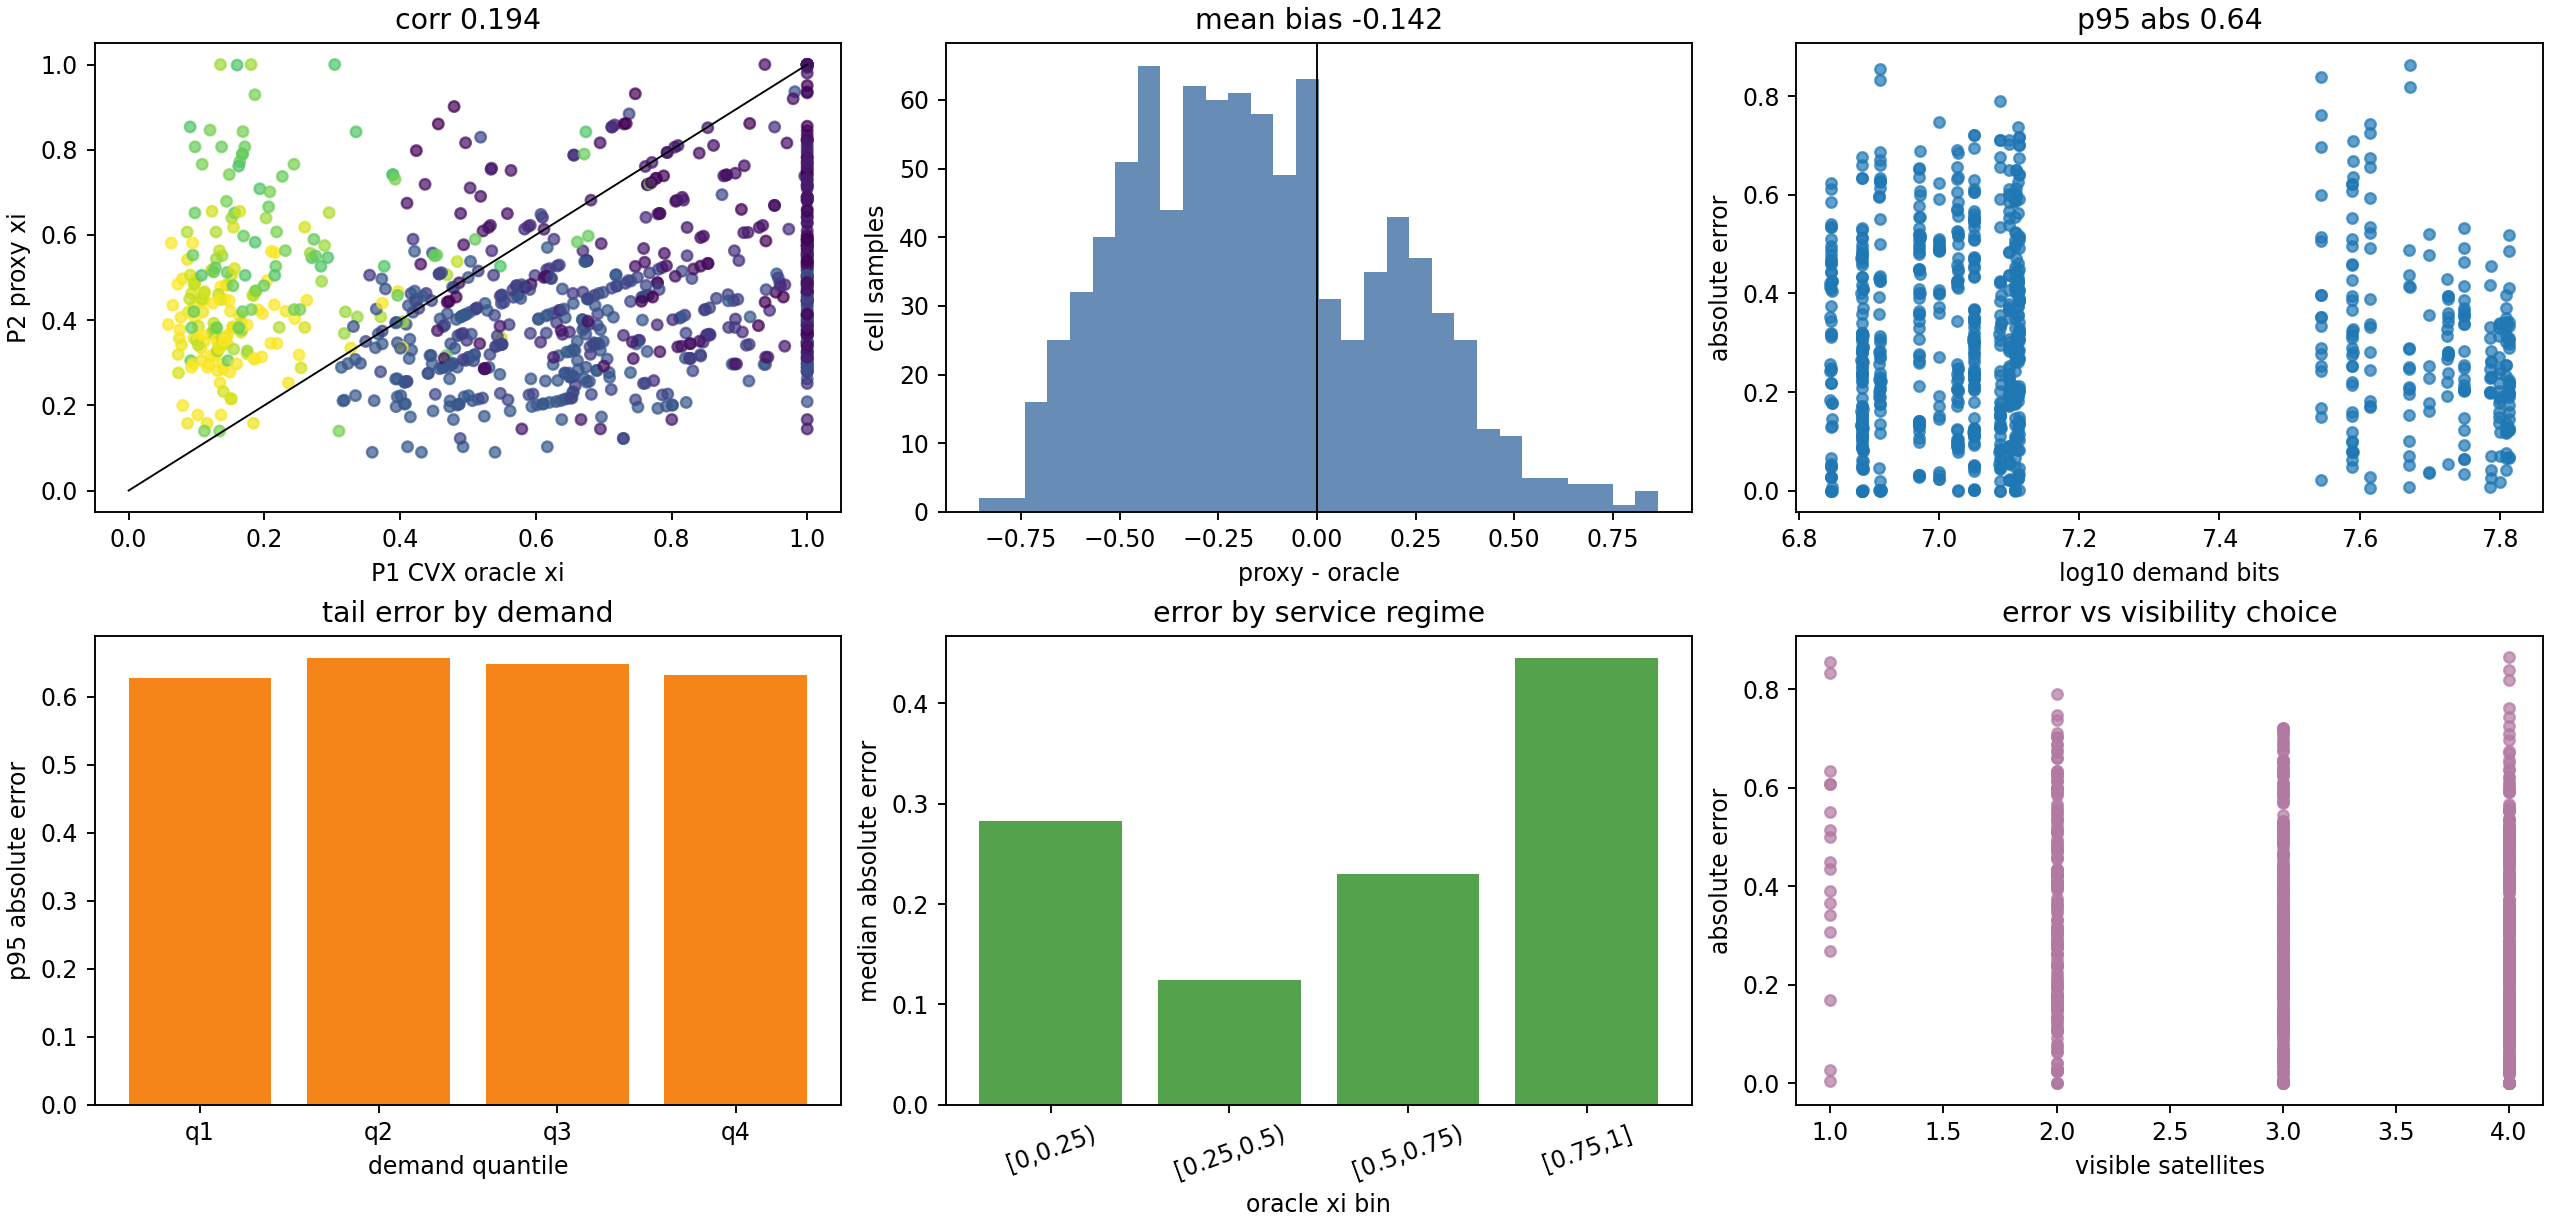

The table this chart was drawn from, first rows:
scenario_seed, slot, assignment_id, cell, selected_satellite, visible_satellites, demand_bits, proxy_xi, oracle_xi, signed_error, abs_error, rel_error, oracle_status, oracle_solve_time_s
0, 4, 0, 0, 3, 3, 12221890, 0.3173, 0.4457, -0.1284, 0.1284, 0.288, optimal_inaccurate, 0.08986
0, 4, 0, 1, 1, 2, 12224240, 0.2543, 0.4065, -0.1522, 0.1522, 0.3744, optimal_inaccurate, 0.08986
0, 4, 0, 2, 0, 3, 12213430, 0.3231, 1, -0.6769, 0.6769, 0.6769, optimal_inaccurate, 0.08986
0, 4, 0, 3, 1, 2, 12212540, 0.2751, 0.4418, -0.1667, 0.1667, 0.3773, optimal_inaccurate, 0.08986
0, 4, 0, 4, 0, 3, 61140710, 0.3345, 0.3275, 0.007059, 0.007059, 0.02156, optimal_inaccurate, 0.08986
0, 4, 0, 5, 1, 4, 12208380, 0.4733, 0.3784, 0.09483, 0.09483, 0.2506, optimal_inaccurate, 0.08986
0, 4, 0, 6, 3, 4, 61142730, 0.4191, 0.08812, 0.331, 0.331, 3.756, optimal_inaccurate, 0.08986
0, 4, 0, 7, 3, 4, 61181500, 0.3571, 0.0747, 0.2824, 0.2824, 3.78, optimal_inaccurate, 0.08986
0, 4, 0, 8, 1, 2, 12223140, 0.2562, 0.4097, -0.1535, 0.1535, 0.3746, optimal_inaccurate, 0.08986
0, 4, 0, 9, 3, 4, 12236590, 0.3903, 0.409, -0.0187, 0.0187, 0.04573, optimal_inaccurate, 0.08986
0, 4, 0, 10, 1, 4, 12226440, 0.5578, 0.4478, 0.11, 0.11, 0.2456, optimal_inaccurate, 0.08986
0, 4, 0, 11, 3, 3, 12245780, 0.3168, 0.4441, -0.1273, 0.1273, 0.2866, optimal_inaccurate, 0.08986
0, 4, 1, 0, 2, 3, 12221890, 0.2894, 1, -0.7106, 0.7106, 0.7106, optimal_inaccurate, 0.09607
0, 4, 1, 1, 1, 2, 12224240, 0.2543, 0.4072, -0.1529, 0.1529, 0.3755, optimal_inaccurate, 0.09607
0, 4, 1, 2, 2, 3, 12213430, 0.2572, 0.914, -0.6568, 0.6568, 0.7186, optimal_inaccurate, 0.09607
0, 4, 1, 3, 1, 2, 12212540, 0.2751, 0.441, -0.1659, 0.1659, 0.3763, optimal_inaccurate, 0.09607
0, 4, 1, 4, 0, 3, 61140710, 0.3345, 0.1069, 0.2276, 0.2276, 2.129, optimal_inaccurate, 0.09607
0, 4, 1, 5, 0, 4, 12208380, 0.4135, 0.4973, -0.08373, 0.08373, 0.1684, optimal_inaccurate, 0.09607
0, 4, 1, 6, 1, 4, 61142730, 0.4973, 0.07952, 0.4177, 0.4177, 5.253, optimal_inaccurate, 0.09607
0, 4, 1, 7, 1, 4, 61181500, 0.5421, 0.08665, 0.4555, 0.4555, 5.256, optimal_inaccurate, 0.09607
0, 4, 1, 8, 1, 2, 12223140, 0.2562, 0.4103, -0.1541, 0.1541, 0.3755, optimal_inaccurate, 0.09607
0, 4, 1, 9, 0, 4, 12236590, 0.4092, 0.491, -0.08173, 0.08173, 0.1665, optimal_inaccurate, 0.09607
0, 4, 1, 10, 0, 4, 12226440, 0.4133, 0.4962, -0.08295, 0.08295, 0.1672, optimal_inaccurate, 0.09607
0, 4, 1, 11, 0, 3, 12245780, 0.2955, 0.4723, -0.1768, 0.1768, 0.3744, optimal_inaccurate, 0.09607
0, 4, 2, 0, 2, 3, 12221890, 0.2894, 0.6741, -0.3847, 0.3847, 0.5707, optimal_inaccurate, 0.1667
0, 4, 2, 1, 1, 2, 12224240, 0.2543, 0.6751, -0.4208, 0.4208, 0.6233, optimal_inaccurate, 0.1667
0, 4, 2, 2, 2, 3, 12213430, 0.2572, 0.6143, -0.357, 0.357, 0.5812, optimal_inaccurate, 0.1667
0, 4, 2, 3, 0, 2, 12212540, 0.2086, 1, -0.7914, 0.7914, 0.7914, optimal_inaccurate, 0.1667
0, 4, 2, 4, 3, 3, 61140710, 0.3056, 0.1072, 0.1983, 0.1983, 1.849, optimal_inaccurate, 0.1667
0, 4, 2, 5, 1, 4, 12208380, 0.4733, 0.6392, -0.166, 0.166, 0.2596, optimal_inaccurate, 0.1667
0, 4, 2, 6, 3, 4, 61142730, 0.4191, 0.1096, 0.3095, 0.3095, 2.826, optimal_inaccurate, 0.1667
0, 4, 2, 7, 3, 4, 61181500, 0.3571, 0.09605, 0.261, 0.261, 2.718, optimal_inaccurate, 0.1667
0, 4, 2, 8, 1, 2, 12223140, 0.2562, 0.6791, -0.4229, 0.4229, 0.6227, optimal_inaccurate, 0.1667
0, 4, 2, 9, 0, 4, 12236590, 0.4092, 1, -0.5908, 0.5908, 0.5908, optimal_inaccurate, 0.1667
0, 4, 2, 10, 3, 4, 12226440, 0.451, 0.5779, -0.1269, 0.1269, 0.2196, optimal_inaccurate, 0.1667
0, 4, 2, 11, 2, 3, 12245780, 0.3088, 0.7052, -0.3964, 0.3964, 0.5621, optimal_inaccurate, 0.1667
0, 7, 3, 0, 2, 3, 12994060, 0.2961, 0.9386, -0.6425, 0.6425, 0.6845, optimal, 0.08682
0, 7, 3, 1, 0, 2, 12987350, 0.2031, 0.4061, -0.2031, 0.2031, 0.5, optimal, 0.08682
0, 7, 3, 2, 0, 1, 12998700, 0.08984, 0.359, -0.2692, 0.2692, 0.7498, optimal, 0.08682
0, 7, 3, 3, 1, 2, 12991420, 0.2977, 1, -0.7023, 0.7023, 0.7023, optimal, 0.08682
0, 7, 3, 4, 2, 3, 64890830, 0.3452, 0.2186, 0.1266, 0.1266, 0.5792, optimal, 0.08682
0, 7, 3, 5, 0, 4, 12990390, 0.3936, 0.3934, 0.000209, 0.000209, 0.0005312, optimal, 0.08682
0, 7, 3, 6, 3, 4, 64914120, 0.4361, 0.2148, 0.2212, 0.2212, 1.03, optimal, 0.08682
0, 7, 3, 7, 1, 4, 64980270, 0.4931, 0.2042, 0.2889, 0.2889, 1.414, optimal, 0.08682
0, 7, 3, 8, 0, 2, 12966600, 0.2036, 0.408, -0.2043, 0.2043, 0.5008, optimal, 0.08682
0, 7, 3, 9, 3, 4, 12971050, 0.4367, 1, -0.5633, 0.5633, 0.5633, optimal, 0.08682
0, 7, 3, 10, 0, 3, 12985790, 0.3099, 0.4134, -0.1035, 0.1035, 0.2503, optimal, 0.08682
0, 7, 3, 11, 0, 1, 12992070, 0.1028, 0.4111, -0.3083, 0.3083, 0.75, optimal, 0.08682
0, 7, 4, 0, 2, 3, 12994060, 0.2961, 0.6256, -0.3295, 0.3295, 0.5267, optimal, 0.08035
0, 7, 4, 1, 0, 2, 12987350, 0.2031, 0.4873, -0.2843, 0.2843, 0.5833, optimal, 0.08035
0, 7, 4, 2, 0, 1, 12998700, 0.08984, 0.4316, -0.3417, 0.3417, 0.7918, optimal, 0.08035
0, 7, 4, 3, 1, 2, 12991420, 0.2977, 1, -0.7023, 0.7023, 0.7023, optimal, 0.08035
0, 7, 4, 4, 2, 3, 64890830, 0.3452, 0.1458, 0.1995, 0.1995, 1.368, optimal, 0.08035
0, 7, 4, 5, 3, 4, 12990390, 0.4834, 1, -0.5166, 0.5166, 0.5166, optimal, 0.08035
0, 7, 4, 6, 2, 4, 64914120, 0.4484, 0.1421, 0.3064, 0.3064, 2.157, optimal, 0.08035
0, 7, 4, 7, 0, 4, 64980270, 0.4074, 0.09764, 0.3098, 0.3098, 3.173, optimal, 0.08035
0, 7, 4, 8, 1, 2, 12966600, 0.2619, 1, -0.7381, 0.7381, 0.7381, optimal, 0.08035
0, 7, 4, 9, 0, 4, 12971050, 0.4073, 0.4894, -0.08208, 0.08208, 0.1677, optimal, 0.08035
0, 7, 4, 10, 3, 3, 12985790, 0.2815, 1, -0.7185, 0.7185, 0.7185, optimal, 0.08035
0, 7, 4, 11, 0, 1, 12992070, 0.1028, 0.4929, -0.3901, 0.3901, 0.7915, optimal, 0.08035
... 840 more rows
